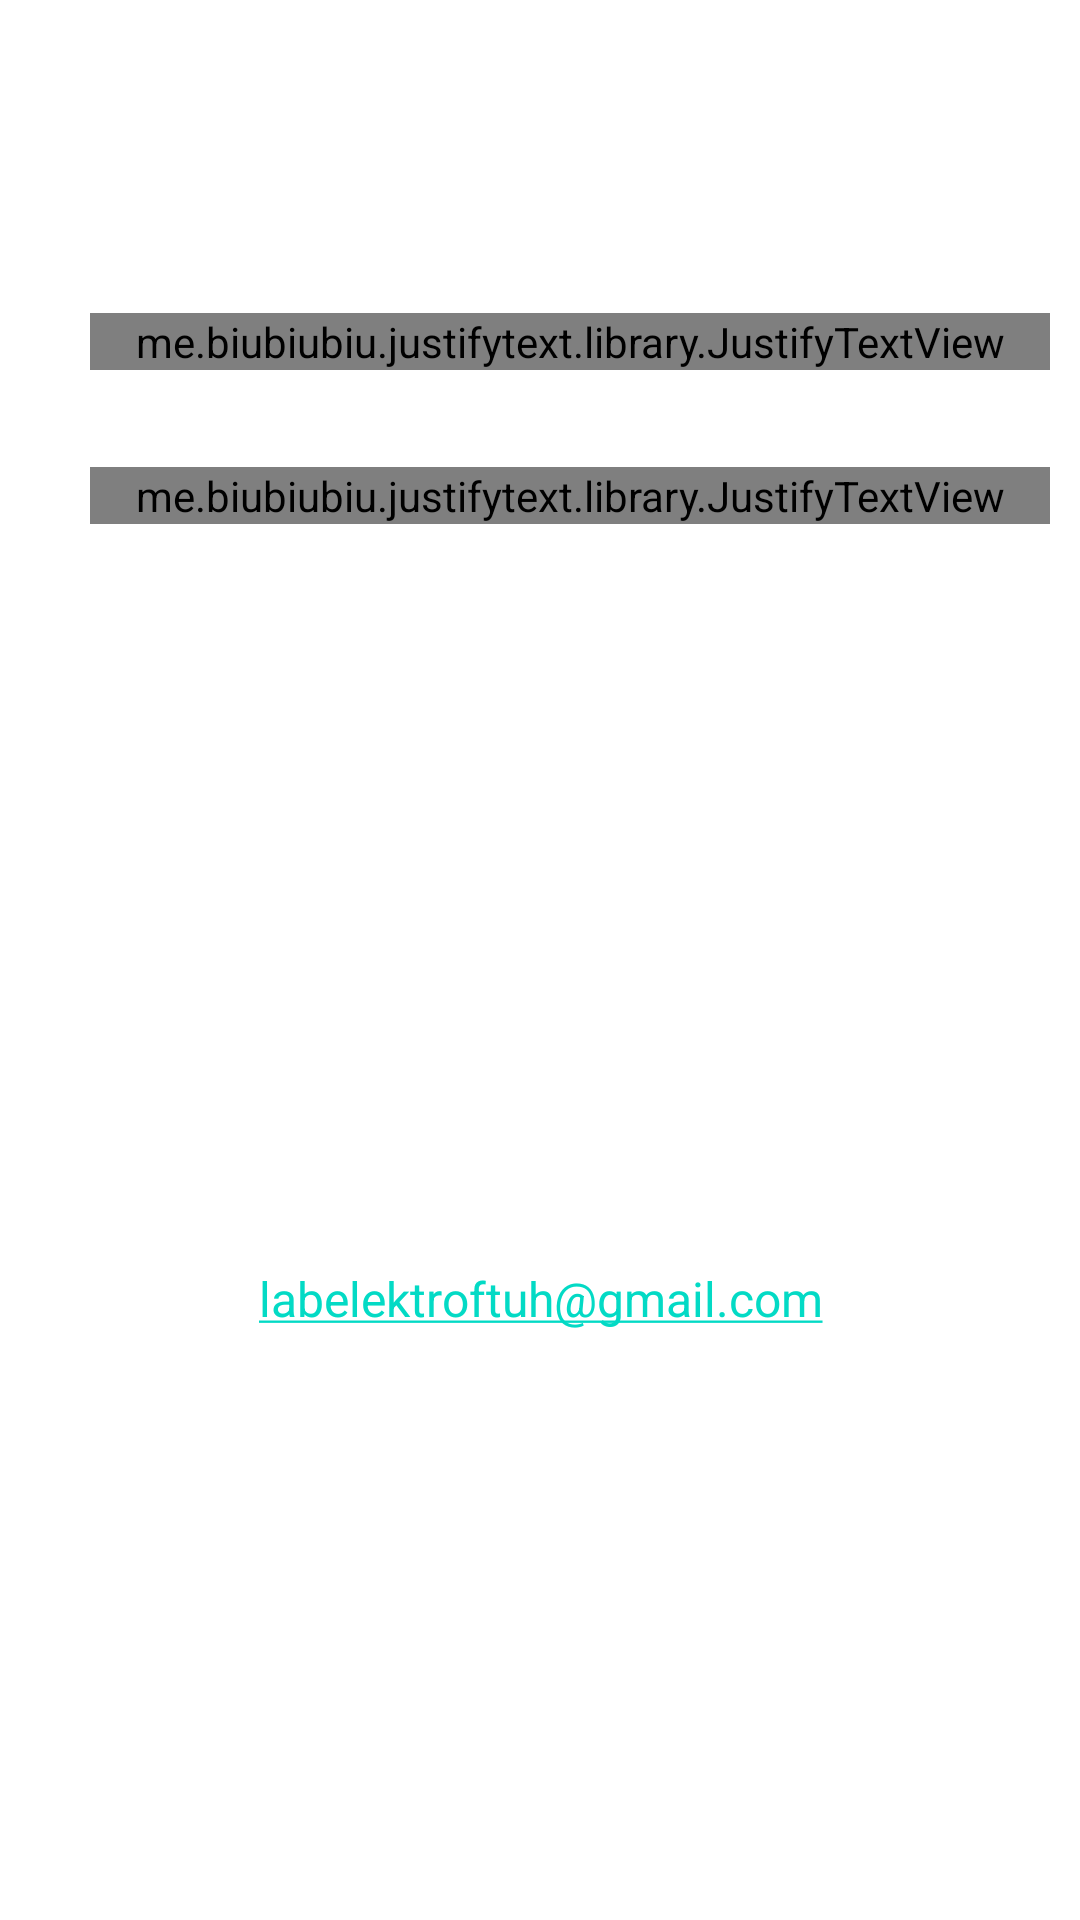

The Android layout XML behind this screen, and the referenced resources:
<!-- AndroidManifest.xml: application theme Theme.InfoTelmat -->
<!-- res/layout/activity_info_aplikasi2.xml -->
<?xml version="1.0" encoding="utf-8"?>
<LinearLayout xmlns:android="http://schemas.android.com/apk/res/android"
    xmlns:app="http://schemas.android.com/apk/res-auto"
    xmlns:tools="http://schemas.android.com/tools"
    android:layout_width="match_parent"
    android:layout_height="match_parent"
    android:background="@drawable/background_page"
    android:padding="10dp"
    android:orientation="vertical"
    tools:context=".InfoAplikasi">

    <TextView
        android:text="Info Lab Elektro FTUH"
        android:textColor="@color/white"
        android:gravity="center"
        android:textStyle="bold"
        android:textSize="20sp"
        android:layout_marginTop="30dp"
        android:layout_width="match_parent"
        android:layout_height="wrap_content"/>

    <ScrollView
        android:layout_width="match_parent"
        android:layout_height="wrap_content">

        
        <LinearLayout
            android:orientation="vertical"
            android:layout_width="match_parent"
            android:layout_height="wrap_content">

            
            <LinearLayout
                android:orientation="vertical"
                android:layout_marginLeft="20dp"
                android:layout_width="match_parent"
                android:layout_height="wrap_content">

                <TextView
                    android:text="Deskripsi:"
                    android:textSize="18sp"
                    android:layout_marginTop="10dp"
                    android:textColor="@color/white"
                    android:layout_width="match_parent"
                    android:layout_height="wrap_content"/>

                <me.biubiubiu.justifytext.library.JustifyTextView
                    android:text="Info Lab Elektro FTUH adalah aplikasi yang dirancang untuk membantu dosen, mahasiswa, dan asisten laboratorium dalam mengakses informasi penting terkait kegiatan laboratorium. Untuk mengakses informasi laboratorium, pengguna harus menekan tombol pengunjung pada halaman utama, kemudian mengisi informasi pengunjung dan mengaktifkan fitur NFC pada perangkat serta mendekatkan ke tag NFC yang telah terpasang pada pintu masing-masing laboratorium. Admin dapat melakukan pembaruan informasi melalui aplikasi ini."
                    android:textSize="14sp"
                    android:layout_marginTop="3dp"
                    android:textColor="@color/white"
                    android:layout_width="match_parent"
                    android:layout_height="wrap_content"/>
            </LinearLayout>

            
            <LinearLayout
                android:orientation="vertical"
                android:layout_marginLeft="20dp"
                android:layout_width="match_parent"
                android:layout_height="wrap_content">

                <TextView
                    android:text="Daftar Informasi:"
                    android:textSize="18sp"
                    android:layout_marginTop="5dp"
                    android:textColor="@color/white"
                    android:layout_width="match_parent"
                    android:layout_height="wrap_content"/>

                <me.biubiubiu.justifytext.library.JustifyTextView
                    android:text="Profil Dosen: Menyediakan informasi lengkap tentang dosen yang terkait dengan laboratorium
Profil Mahasiswa/Asisten Lab: Menyajikan profil mahasiswa dan asisten laboratorium.
Ruangan: Nama dan foto ruangan.
Alat: Daftar lengkap alat laboratorium dengan deskripsi, jumlah, dan kategori.
Event: Menampilkan event penting yang terkait dengan laboratorium, seperti seminar, workshop, atau kegiatan lain yang diselenggarakan di lab.
Praktikum: Informasi mengenai praktikum."
                    android:textColor="@color/white"
                    android:textSize="14sp"
                    android:layout_marginTop="3dp"
                    android:layout_width="match_parent"
                    android:layout_height="wrap_content"/>
            </LinearLayout>

            
            <TextView
                android:text="-------------------------------------------------------------"
                android:textColor="@color/white"
                android:textSize="16sp"
                android:gravity="center"
                android:layout_width="match_parent"
                android:layout_height="wrap_content"/>

            
            <TextView
                android:text="Tugas Akhir"
                android:layout_marginTop="5dp"
                android:textColor="@color/white"
                android:gravity="center"
                android:textStyle="bold"
                android:textSize="18sp"
                android:layout_width="match_parent"
                android:layout_height="wrap_content"/>

            <TextView
                android:text="Muhammad Halim"
                android:textColor="@color/white"
                android:layout_marginTop="3dp"
                android:textSize="16sp"
                android:gravity="center"
                android:layout_width="match_parent"
                android:layout_height="wrap_content"/>

            <TextView
                android:text="D041181013"
                android:textColor="@color/white"
                android:textSize="16sp"
                android:gravity="center"
                android:layout_width="match_parent"
                android:layout_height="wrap_content"/>

            <TextView
                android:text="Dosen Pembimbing:"
                android:textColor="@color/white"
                android:textSize="16sp"
                android:layout_marginTop="5dp"
                android:gravity="center"
                android:layout_width="match_parent"
                android:layout_height="wrap_content"/>

            <TextView
                android:text="Dr. Ir. Zulfajri Basri Hasanuddin, M.Eng."
                android:textColor="@color/white"
                android:textSize="16sp"
                android:gravity="center"
                android:layout_width="match_parent"
                android:layout_height="wrap_content"/>

            <TextView
                android:text="Ir. Samuel Panggalo, M.T."
                android:textColor="@color/white"
                android:textSize="16sp"
                android:gravity="center"
                android:layout_width="match_parent"
                android:layout_height="wrap_content"/>

            <TextView
                android:text="Dosen Penguji:"
                android:textColor="@color/white"
                android:textSize="16sp"
                android:layout_marginTop="5dp"
                android:gravity="center"
                android:layout_width="match_parent"
                android:layout_height="wrap_content"/>

            <TextView
                android:text="Prof. Dr. Ir. Syafruddin Syarif, M.T."
                android:textColor="@color/white"
                android:textSize="16sp"
                android:gravity="center"
                android:layout_width="match_parent"
                android:layout_height="wrap_content"/>

            <TextView
                android:text="Dr. Merna Baharuddin, ST.M.Tel.Eng"
                android:textColor="@color/white"
                android:textSize="16sp"
                android:gravity="center"
                android:layout_width="match_parent"
                android:layout_height="wrap_content"/>

            <TextView
                android:text="labelektroftuh@gmail.com"
                android:textColor="@color/white"
                android:gravity="center"
                android:layout_marginTop="10dp"
                android:textSize="16sp"
                android:autoLink="email"
                android:layout_width="match_parent"
                android:layout_height="wrap_content"/>
        </LinearLayout>

    </ScrollView>

</LinearLayout>
<!-- resources referenced by this layout -->
<resources>
  <style name="Theme.InfoTelmat" parent="Theme.MaterialComponents.Light.NoActionBar">
          
          <item name="colorPrimary">#01539D</item>
          <item name="colorPrimaryVariant">#0173C5</item>
          <item name="colorOnPrimary">@color/white</item>
          
          <item name="colorSecondary">@color/teal_200</item>
          <item name="colorSecondaryVariant">@color/teal_700</item>
          <item name="colorOnSecondary">@color/white</item>
          
          <item name="android:statusBarColor">@android:color/transparent</item>
          
      </style>
  <!-- not gathered from this repository: default colours our renderer supplied (Android Studio template values) -->
  <color name="teal_200">#FF03DAC5</color>
  <color name="teal_700">#FF018786</color>
  <color name="white">#FFFFFFFF</color>
</resources>
